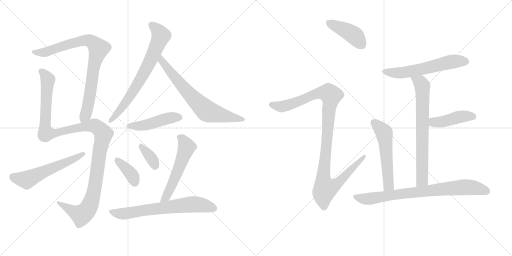
t = 0.00 s
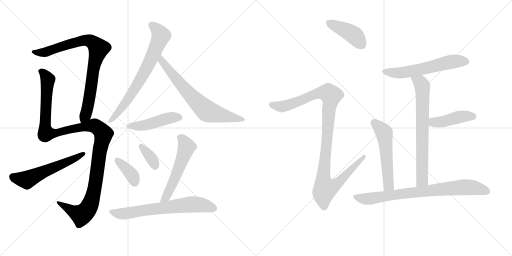
t = 2.64 s
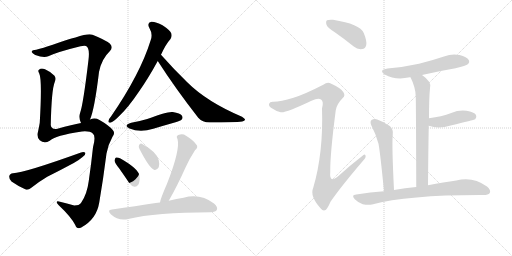
t = 5.27 s
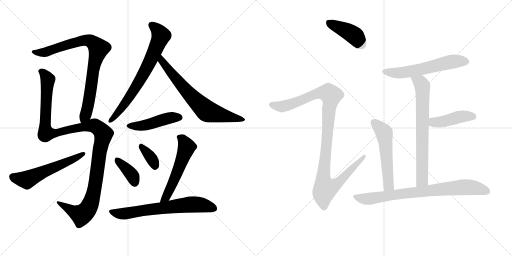
t = 7.91 s
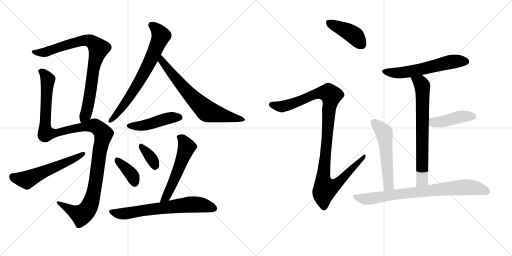
t = 10.55 s
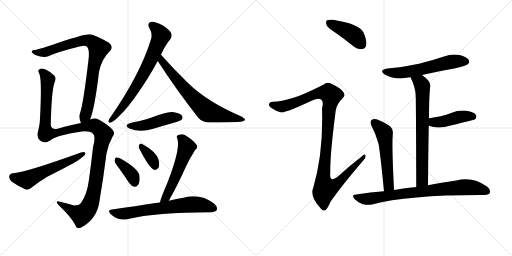
t = 13.18 s

The animated SVG that drew these frames (rendered in a browser with its animation timeline set to each time). Animation: 17 CSS @keyframes rules; one cycle of 13.18 s.

<svg version="1.1" viewBox="0 0 2048 1024" xmlns="http://www.w3.org/2000/svg">
  <g stroke="lightgray" stroke-dasharray="1,1" stroke-width="1" transform="scale(4, 4)">
    <line x1="0" y1="0" x2="256" y2="256"></line>
    <line x1="256" y1="0" x2="0" y2="256"></line>
    <line x1="128" y1="0" x2="128" y2="256"></line>
    <line x1="0" y1="128" x2="256" y2="128"></line>
    <line x1="256" y1="0" x2="512" y2="256"></line>
    <line x1="512" y1="0" x2="256" y2="256"></line>
    <line x1="384" y1="0" x2="384" y2="256"></line>
    <line x1="256" y1="128" x2="512" y2="128"></line>
  </g>
<g transform="scale(1, -1) translate(0, -850)">
   <style type="text/css">
    @keyframes keyframes0 {
      from {
       stroke: black;
       stroke-dashoffset: 835;
       stroke-width: 128;
       }
       73% {
       animation-timing-function: step-end;
       stroke: black;
       stroke-dashoffset: 0;
       stroke-width: 128;
       }
       to {
       stroke: black;
       stroke-width: 1024;
       }
       }
       #make-me-a-hanzi-animation-0 {
         animation: keyframes0 0.929525s both;
         animation-delay: 0.000000s;
         animation-timing-function: linear;
       }
    @keyframes keyframes1 {
      from {
       stroke: black;
       stroke-dashoffset: 1204;
       stroke-width: 128;
       }
       80% {
       animation-timing-function: step-end;
       stroke: black;
       stroke-dashoffset: 0;
       stroke-width: 128;
       }
       to {
       stroke: black;
       stroke-width: 1024;
       }
       }
       #make-me-a-hanzi-animation-1 {
         animation: keyframes1 1.229818s both;
         animation-delay: 0.929525s;
         animation-timing-function: linear;
       }
    @keyframes keyframes2 {
      from {
       stroke: black;
       stroke-dashoffset: 565;
       stroke-width: 128;
       }
       65% {
       animation-timing-function: step-end;
       stroke: black;
       stroke-dashoffset: 0;
       stroke-width: 128;
       }
       to {
       stroke: black;
       stroke-width: 1024;
       }
       }
       #make-me-a-hanzi-animation-2 {
         animation: keyframes2 0.709798s both;
         animation-delay: 2.159342s;
         animation-timing-function: linear;
       }
    @keyframes keyframes3 {
      from {
       stroke: black;
       stroke-dashoffset: 710;
       stroke-width: 128;
       }
       70% {
       animation-timing-function: step-end;
       stroke: black;
       stroke-dashoffset: 0;
       stroke-width: 128;
       }
       to {
       stroke: black;
       stroke-width: 1024;
       }
       }
       #make-me-a-hanzi-animation-3 {
         animation: keyframes3 0.827799s both;
         animation-delay: 2.869141s;
         animation-timing-function: linear;
       }
    @keyframes keyframes4 {
      from {
       stroke: black;
       stroke-dashoffset: 692;
       stroke-width: 128;
       }
       69% {
       animation-timing-function: step-end;
       stroke: black;
       stroke-dashoffset: 0;
       stroke-width: 128;
       }
       to {
       stroke: black;
       stroke-width: 1024;
       }
       }
       #make-me-a-hanzi-animation-4 {
         animation: keyframes4 0.813151s both;
         animation-delay: 3.696940s;
         animation-timing-function: linear;
       }
    @keyframes keyframes5 {
      from {
       stroke: black;
       stroke-dashoffset: 459;
       stroke-width: 128;
       }
       60% {
       animation-timing-function: step-end;
       stroke: black;
       stroke-dashoffset: 0;
       stroke-width: 128;
       }
       to {
       stroke: black;
       stroke-width: 1024;
       }
       }
       #make-me-a-hanzi-animation-5 {
         animation: keyframes5 0.623535s both;
         animation-delay: 4.510091s;
         animation-timing-function: linear;
       }
    @keyframes keyframes6 {
      from {
       stroke: black;
       stroke-dashoffset: 376;
       stroke-width: 128;
       }
       55% {
       animation-timing-function: step-end;
       stroke: black;
       stroke-dashoffset: 0;
       stroke-width: 128;
       }
       to {
       stroke: black;
       stroke-width: 1024;
       }
       }
       #make-me-a-hanzi-animation-6 {
         animation: keyframes6 0.555990s both;
         animation-delay: 5.133626s;
         animation-timing-function: linear;
       }
    @keyframes keyframes7 {
      from {
       stroke: black;
       stroke-dashoffset: 351;
       stroke-width: 128;
       }
       53% {
       animation-timing-function: step-end;
       stroke: black;
       stroke-dashoffset: 0;
       stroke-width: 128;
       }
       to {
       stroke: black;
       stroke-width: 1024;
       }
       }
       #make-me-a-hanzi-animation-7 {
         animation: keyframes7 0.535645s both;
         animation-delay: 5.689616s;
         animation-timing-function: linear;
       }
    @keyframes keyframes8 {
      from {
       stroke: black;
       stroke-dashoffset: 551;
       stroke-width: 128;
       }
       64% {
       animation-timing-function: step-end;
       stroke: black;
       stroke-dashoffset: 0;
       stroke-width: 128;
       }
       to {
       stroke: black;
       stroke-width: 1024;
       }
       }
       #make-me-a-hanzi-animation-8 {
         animation: keyframes8 0.698405s both;
         animation-delay: 6.225260s;
         animation-timing-function: linear;
       }
    @keyframes keyframes9 {
      from {
       stroke: black;
       stroke-dashoffset: 672;
       stroke-width: 128;
       }
       69% {
       animation-timing-function: step-end;
       stroke: black;
       stroke-dashoffset: 0;
       stroke-width: 128;
       }
       to {
       stroke: black;
       stroke-width: 1024;
       }
       }
       #make-me-a-hanzi-animation-9 {
         animation: keyframes9 0.796875s both;
         animation-delay: 6.923665s;
         animation-timing-function: linear;
       }
    @keyframes keyframes10 {
      from {
       stroke: black;
       stroke-dashoffset: 419;
       stroke-width: 128;
       }
       58% {
       animation-timing-function: step-end;
       stroke: black;
       stroke-dashoffset: 0;
       stroke-width: 128;
       }
       to {
       stroke: black;
       stroke-width: 1024;
       }
       }
       #make-me-a-hanzi-animation-10 {
         animation: keyframes10 0.590983s both;
         animation-delay: 7.720540s;
         animation-timing-function: linear;
       }
    @keyframes keyframes11 {
      from {
       stroke: black;
       stroke-dashoffset: 1086;
       stroke-width: 128;
       }
       78% {
       animation-timing-function: step-end;
       stroke: black;
       stroke-dashoffset: 0;
       stroke-width: 128;
       }
       to {
       stroke: black;
       stroke-width: 1024;
       }
       }
       #make-me-a-hanzi-animation-11 {
         animation: keyframes11 1.133789s both;
         animation-delay: 8.311523s;
         animation-timing-function: linear;
       }
    @keyframes keyframes12 {
      from {
       stroke: black;
       stroke-dashoffset: 583;
       stroke-width: 128;
       }
       65% {
       animation-timing-function: step-end;
       stroke: black;
       stroke-dashoffset: 0;
       stroke-width: 128;
       }
       to {
       stroke: black;
       stroke-width: 1024;
       }
       }
       #make-me-a-hanzi-animation-12 {
         animation: keyframes12 0.724447s both;
         animation-delay: 9.445312s;
         animation-timing-function: linear;
       }
    @keyframes keyframes13 {
      from {
       stroke: black;
       stroke-dashoffset: 706;
       stroke-width: 128;
       }
       70% {
       animation-timing-function: step-end;
       stroke: black;
       stroke-dashoffset: 0;
       stroke-width: 128;
       }
       to {
       stroke: black;
       stroke-width: 1024;
       }
       }
       #make-me-a-hanzi-animation-13 {
         animation: keyframes13 0.824544s both;
         animation-delay: 10.169759s;
         animation-timing-function: linear;
       }
    @keyframes keyframes14 {
      from {
       stroke: black;
       stroke-dashoffset: 433;
       stroke-width: 128;
       }
       58% {
       animation-timing-function: step-end;
       stroke: black;
       stroke-dashoffset: 0;
       stroke-width: 128;
       }
       to {
       stroke: black;
       stroke-width: 1024;
       }
       }
       #make-me-a-hanzi-animation-14 {
         animation: keyframes14 0.602376s both;
         animation-delay: 10.994303s;
         animation-timing-function: linear;
       }
    @keyframes keyframes15 {
      from {
       stroke: black;
       stroke-dashoffset: 544;
       stroke-width: 128;
       }
       64% {
       animation-timing-function: step-end;
       stroke: black;
       stroke-dashoffset: 0;
       stroke-width: 128;
       }
       to {
       stroke: black;
       stroke-width: 1024;
       }
       }
       #make-me-a-hanzi-animation-15 {
         animation: keyframes15 0.692708s both;
         animation-delay: 11.596680s;
         animation-timing-function: linear;
       }
    @keyframes keyframes16 {
      from {
       stroke: black;
       stroke-dashoffset: 789;
       stroke-width: 128;
       }
       72% {
       animation-timing-function: step-end;
       stroke: black;
       stroke-dashoffset: 0;
       stroke-width: 128;
       }
       to {
       stroke: black;
       stroke-width: 1024;
       }
       }
       #make-me-a-hanzi-animation-16 {
         animation: keyframes16 0.892090s both;
         animation-delay: 12.289388s;
         animation-timing-function: linear;
       }
</style>
<path d="M 360 372 Q 378 412 396 562 Q 406 614 439 645 Q 455 661 439 676 Q 420 691 370 711 Q 355 718 302 700 Q 295 700 211 671 Q 171 658 145 651 Q 129 650 127 644 Q 124 640 141 630 Q 175 617 193 625 Q 232 643 322 665 Q 338 669 344 666 Q 360 659 354 611 Q 333 433 320 397 Q 314 379 324 358 C 333 329 350 344 360 372 Z" fill="lightgray"></path> 
<path d="M 324 358 Q 290 352 230 335 Q 205 331 203 350 Q 206 491 219 522 Q 225 537 218 547 Q 203 563 180 573 Q 164 579 156 571 Q 150 567 157 556 Q 169 531 159 359 Q 156 341 152 323 Q 145 304 159 289 Q 177 274 199 287 Q 220 308 328 324 Q 359 327 372 315 Q 384 305 372 261 Q 365 195 355 126 Q 348 72 324 38 Q 317 28 297 28 Q 267 37 240 43 Q 227 47 227 41 Q 227 37 235 29 Q 284 -17 301 -50 Q 308 -69 325 -60 Q 386 -27 397 40 Q 413 134 426 236 Q 433 273 450 303 Q 462 318 451 330 Q 435 349 398 370 Q 380 380 360 372 L 324 358 Z" fill="lightgray"></path> 
<path d="M 52 157 Q 39 156 37 145 Q 36 132 46 124 Q 68 108 103 92 Q 113 89 124 98 Q 155 123 189 143 Q 243 170 295 198 Q 314 208 329 221 Q 342 228 342 238 Q 336 244 324 240 Q 99 159 52 157 Z" fill="lightgray"></path> 
<path d="M 644 631 Q 663 673 682 694 Q 689 704 685 717 Q 679 730 650 749 Q 623 764 605 763 Q 587 759 597 739 Q 612 714 603 690 Q 561 554 444 384 Q 435 374 434 367 Q 431 357 444 360 Q 454 363 477 386 Q 513 420 554 481 Q 591 533 631 606 L 644 631 Z" fill="lightgray"></path> 
<path d="M 631 606 Q 701 497 793 379 Q 809 360 839 360 Q 938 360 969 364 Q 979 367 980 371 Q 981 375 968 383 Q 827 443 749 521 Q 698 570 644 631 C 624 653 615 631 631 606 Z" fill="lightgray"></path> 
<path d="M 525 359 Q 491 349 518 336 Q 560 318 613 335 Q 656 348 702 361 Q 723 368 726 371 Q 733 378 728 387 Q 721 397 691 402 Q 670 405 589 374 Q 559 365 525 359 Z" fill="lightgray"></path> 
<path d="M 477 176 Q 496 149 517 118 Q 526 105 538 103 Q 547 102 553 111 Q 560 121 558 147 Q 555 174 482 216 Q 470 222 464 220 Q 460 219 458 208 Q 459 198 477 176 Z" fill="lightgray"></path> 
<path d="M 558 254 Q 597 178 616 171 Q 626 167 635 181 Q 639 191 635 209 Q 628 242 567 275 Q 560 278 556 269 Q 553 262 558 254 Z" fill="lightgray"></path> 
<path d="M 675 47 Q 708 104 743 182 Q 756 212 780 249 Q 795 262 785 272 Q 775 288 744 307 Q 731 317 713 310 Q 703 306 710 294 Q 722 252 668 115 Q 643 58 640 40 C 633 11 660 21 675 47 Z" fill="lightgray"></path> 
<path d="M 640 40 Q 631 40 623 38 Q 544 26 448 12 Q 427 11 443 -7 Q 474 -35 513 -26 Q 622 1 843 1 Q 862 2 867 10 Q 873 22 856 36 Q 801 78 734 59 Q 707 55 675 47 L 640 40 Z" fill="lightgray"></path> 
<path d="M 1342 719 Q 1378 694 1415 664 Q 1431 651 1449 654 Q 1461 655 1465 670 Q 1468 686 1455 718 Q 1440 754 1332 771 Q 1314 772 1308 769 Q 1302 765 1306 751 Q 1310 739 1342 719 Z" fill="lightgray"></path> 
<path d="M 1174 459 Q 1122 444 1094 443 Q 1079 444 1077 436 Q 1073 427 1084 419 Q 1106 404 1123 401 Q 1141 397 1246 447 Q 1274 460 1284 452 Q 1296 445 1288 416 Q 1294 239 1253 99 Q 1238 66 1283 16 Q 1293 3 1304 11 Q 1311 18 1322 43 Q 1364 104 1453 208 Q 1465 221 1462 228 Q 1459 237 1449 226 Q 1401 189 1355 147 Q 1316 113 1321 162 Q 1320 232 1343 409 Q 1347 434 1371 458 Q 1383 468 1373 482 Q 1363 498 1323 516 Q 1310 523 1293 511 Q 1217 472 1174 459 Z" fill="lightgray"></path> 
<path d="M 1688 550 Q 1752 565 1822 577 Q 1865 587 1871 593 Q 1880 600 1875 610 Q 1868 622 1838 630 Q 1807 636 1776 624 Q 1728 608 1676 595 Q 1618 582 1550 576 Q 1513 570 1539 552 Q 1582 528 1639 541 Q 1640 542 1642 541 L 1688 550 Z" fill="lightgray"></path> 
<path d="M 1712 109 Q 1713 239 1715 347 L 1716 377 Q 1716 458 1720 497 Q 1729 522 1688 550 C 1664 568 1629 568 1642 541 Q 1663 499 1663 463 Q 1664 426 1665 102 C 1665 72 1712 79 1712 109 Z" fill="lightgray"></path> 
<path d="M 1715 347 Q 1754 332 1803 348 Q 1894 370 1901 373 Q 1908 382 1904 390 Q 1897 402 1866 407 Q 1835 411 1805 398 Q 1786 391 1763 385 Q 1741 381 1716 377 C 1686 372 1687 357 1715 347 Z" fill="lightgray"></path> 
<path d="M 1576 90 Q 1567 270 1571 311 Q 1574 333 1559 346 Q 1537 362 1509 372 Q 1496 376 1486 370 Q 1479 364 1485 349 Q 1504 313 1514 275 Q 1521 238 1536 85 C 1539 55 1577 60 1576 90 Z" fill="lightgray"></path> 
<path d="M 1536 85 Q 1482 81 1425 72 Q 1403 71 1419 53 Q 1432 40 1451 33 Q 1472 29 1488 32 Q 1633 71 1934 70 Q 1953 70 1959 78 Q 1965 90 1948 104 Q 1891 146 1825 128 Q 1777 121 1712 109 L 1665 102 Q 1620 99 1576 90 L 1536 85 Z" fill="lightgray"></path> 
      <clipPath id="make-me-a-hanzi-clip-0">
      <path d="M 360 372 Q 378 412 396 562 Q 406 614 439 645 Q 455 661 439 676 Q 420 691 370 711 Q 355 718 302 700 Q 295 700 211 671 Q 171 658 145 651 Q 129 650 127 644 Q 124 640 141 630 Q 175 617 193 625 Q 232 643 322 665 Q 338 669 344 666 Q 360 659 354 611 Q 333 433 320 397 Q 314 379 324 358 C 333 329 350 344 360 372 Z" fill="lightgray"></path>
      </clipPath>
      <path clip-path="url(#make-me-a-hanzi-clip-0)" d="M 133 643 L 183 642 L 229 661 L 335 689 L 369 682 L 394 656 L 372 572 L 350 418 L 342 390 L 327 367 " fill="none" id="make-me-a-hanzi-animation-0" stroke-dasharray="707 1414" stroke-linecap="round"></path>

      <clipPath id="make-me-a-hanzi-clip-1">
      <path d="M 324 358 Q 290 352 230 335 Q 205 331 203 350 Q 206 491 219 522 Q 225 537 218 547 Q 203 563 180 573 Q 164 579 156 571 Q 150 567 157 556 Q 169 531 159 359 Q 156 341 152 323 Q 145 304 159 289 Q 177 274 199 287 Q 220 308 328 324 Q 359 327 372 315 Q 384 305 372 261 Q 365 195 355 126 Q 348 72 324 38 Q 317 28 297 28 Q 267 37 240 43 Q 227 47 227 41 Q 227 37 235 29 Q 284 -17 301 -50 Q 308 -69 325 -60 Q 386 -27 397 40 Q 413 134 426 236 Q 433 273 450 303 Q 462 318 451 330 Q 435 349 398 370 Q 380 380 360 372 L 324 358 Z" fill="lightgray"></path>
      </clipPath>
      <path clip-path="url(#make-me-a-hanzi-clip-1)" d="M 165 564 L 187 541 L 191 528 L 180 371 L 184 317 L 223 318 L 300 337 L 373 347 L 390 340 L 414 314 L 397 236 L 381 110 L 368 52 L 353 17 L 325 -10 L 234 37 " fill="none" id="make-me-a-hanzi-animation-1" stroke-dasharray="1076 2152" stroke-linecap="round"></path>

      <clipPath id="make-me-a-hanzi-clip-2">
      <path d="M 52 157 Q 39 156 37 145 Q 36 132 46 124 Q 68 108 103 92 Q 113 89 124 98 Q 155 123 189 143 Q 243 170 295 198 Q 314 208 329 221 Q 342 228 342 238 Q 336 244 324 240 Q 99 159 52 157 Z" fill="lightgray"></path>
      </clipPath>
      <path clip-path="url(#make-me-a-hanzi-clip-2)" d="M 51 143 L 106 131 L 336 235 " fill="none" id="make-me-a-hanzi-animation-2" stroke-dasharray="437 874" stroke-linecap="round"></path>

      <clipPath id="make-me-a-hanzi-clip-3">
      <path d="M 644 631 Q 663 673 682 694 Q 689 704 685 717 Q 679 730 650 749 Q 623 764 605 763 Q 587 759 597 739 Q 612 714 603 690 Q 561 554 444 384 Q 435 374 434 367 Q 431 357 444 360 Q 454 363 477 386 Q 513 420 554 481 Q 591 533 631 606 L 644 631 Z" fill="lightgray"></path>
      </clipPath>
      <path clip-path="url(#make-me-a-hanzi-clip-3)" d="M 607 749 L 632 727 L 644 707 L 629 668 L 555 520 L 497 432 L 442 368 " fill="none" id="make-me-a-hanzi-animation-3" stroke-dasharray="582 1164" stroke-linecap="round"></path>

      <clipPath id="make-me-a-hanzi-clip-4">
      <path d="M 631 606 Q 701 497 793 379 Q 809 360 839 360 Q 938 360 969 364 Q 979 367 980 371 Q 981 375 968 383 Q 827 443 749 521 Q 698 570 644 631 C 624 653 615 631 631 606 Z" fill="lightgray"></path>
      </clipPath>
      <path clip-path="url(#make-me-a-hanzi-clip-4)" d="M 646 622 L 646 607 L 721 514 L 827 406 L 973 370 " fill="none" id="make-me-a-hanzi-animation-4" stroke-dasharray="564 1128" stroke-linecap="round"></path>

      <clipPath id="make-me-a-hanzi-clip-5">
      <path d="M 525 359 Q 491 349 518 336 Q 560 318 613 335 Q 656 348 702 361 Q 723 368 726 371 Q 733 378 728 387 Q 721 397 691 402 Q 670 405 589 374 Q 559 365 525 359 Z" fill="lightgray"></path>
      </clipPath>
      <path clip-path="url(#make-me-a-hanzi-clip-5)" d="M 519 348 L 584 349 L 673 377 L 718 380 " fill="none" id="make-me-a-hanzi-animation-5" stroke-dasharray="331 662" stroke-linecap="round"></path>

      <clipPath id="make-me-a-hanzi-clip-6">
      <path d="M 477 176 Q 496 149 517 118 Q 526 105 538 103 Q 547 102 553 111 Q 560 121 558 147 Q 555 174 482 216 Q 470 222 464 220 Q 460 219 458 208 Q 459 198 477 176 Z" fill="lightgray"></path>
      </clipPath>
      <path clip-path="url(#make-me-a-hanzi-clip-6)" d="M 468 211 L 532 144 L 539 118 " fill="none" id="make-me-a-hanzi-animation-6" stroke-dasharray="248 496" stroke-linecap="round"></path>

      <clipPath id="make-me-a-hanzi-clip-7">
      <path d="M 558 254 Q 597 178 616 171 Q 626 167 635 181 Q 639 191 635 209 Q 628 242 567 275 Q 560 278 556 269 Q 553 262 558 254 Z" fill="lightgray"></path>
      </clipPath>
      <path clip-path="url(#make-me-a-hanzi-clip-7)" d="M 567 263 L 608 213 L 620 185 " fill="none" id="make-me-a-hanzi-animation-7" stroke-dasharray="223 446" stroke-linecap="round"></path>

      <clipPath id="make-me-a-hanzi-clip-8">
      <path d="M 675 47 Q 708 104 743 182 Q 756 212 780 249 Q 795 262 785 272 Q 775 288 744 307 Q 731 317 713 310 Q 703 306 710 294 Q 722 252 668 115 Q 643 58 640 40 C 633 11 660 21 675 47 Z" fill="lightgray"></path>
      </clipPath>
      <path clip-path="url(#make-me-a-hanzi-clip-8)" d="M 716 301 L 730 293 L 747 262 L 688 111 L 665 62 L 646 42 " fill="none" id="make-me-a-hanzi-animation-8" stroke-dasharray="423 846" stroke-linecap="round"></path>

      <clipPath id="make-me-a-hanzi-clip-9">
      <path d="M 640 40 Q 631 40 623 38 Q 544 26 448 12 Q 427 11 443 -7 Q 474 -35 513 -26 Q 622 1 843 1 Q 862 2 867 10 Q 873 22 856 36 Q 801 78 734 59 Q 707 55 675 47 L 640 40 Z" fill="lightgray"></path>
      </clipPath>
      <path clip-path="url(#make-me-a-hanzi-clip-9)" d="M 445 3 L 502 -4 L 762 33 L 798 32 L 856 16 " fill="none" id="make-me-a-hanzi-animation-9" stroke-dasharray="544 1088" stroke-linecap="round"></path>

      <clipPath id="make-me-a-hanzi-clip-10">
      <path d="M 1342 719 Q 1378 694 1415 664 Q 1431 651 1449 654 Q 1461 655 1465 670 Q 1468 686 1455 718 Q 1440 754 1332 771 Q 1314 772 1308 769 Q 1302 765 1306 751 Q 1310 739 1342 719 Z" fill="lightgray"></path>
      </clipPath>
      <path clip-path="url(#make-me-a-hanzi-clip-10)" d="M 1314 761 L 1412 712 L 1447 672 " fill="none" id="make-me-a-hanzi-animation-10" stroke-dasharray="291 582" stroke-linecap="round"></path>

      <clipPath id="make-me-a-hanzi-clip-11">
      <path d="M 1174 459 Q 1122 444 1094 443 Q 1079 444 1077 436 Q 1073 427 1084 419 Q 1106 404 1123 401 Q 1141 397 1246 447 Q 1274 460 1284 452 Q 1296 445 1288 416 Q 1294 239 1253 99 Q 1238 66 1283 16 Q 1293 3 1304 11 Q 1311 18 1322 43 Q 1364 104 1453 208 Q 1465 221 1462 228 Q 1459 237 1449 226 Q 1401 189 1355 147 Q 1316 113 1321 162 Q 1320 232 1343 409 Q 1347 434 1371 458 Q 1383 468 1373 482 Q 1363 498 1323 516 Q 1310 523 1293 511 Q 1217 472 1174 459 Z" fill="lightgray"></path>
      </clipPath>
      <path clip-path="url(#make-me-a-hanzi-clip-11)" d="M 1088 431 L 1123 424 L 1143 427 L 1279 479 L 1315 477 L 1325 468 L 1316 420 L 1294 159 L 1293 127 L 1301 96 L 1344 112 L 1456 224 " fill="none" id="make-me-a-hanzi-animation-11" stroke-dasharray="958 1916" stroke-linecap="round"></path>

      <clipPath id="make-me-a-hanzi-clip-12">
      <path d="M 1688 550 Q 1752 565 1822 577 Q 1865 587 1871 593 Q 1880 600 1875 610 Q 1868 622 1838 630 Q 1807 636 1776 624 Q 1728 608 1676 595 Q 1618 582 1550 576 Q 1513 570 1539 552 Q 1582 528 1639 541 Q 1640 542 1642 541 L 1688 550 Z" fill="lightgray"></path>
      </clipPath>
      <path clip-path="url(#make-me-a-hanzi-clip-12)" d="M 1542 565 L 1600 558 L 1804 603 L 1864 604 " fill="none" id="make-me-a-hanzi-animation-12" stroke-dasharray="455 910" stroke-linecap="round"></path>

      <clipPath id="make-me-a-hanzi-clip-13">
      <path d="M 1712 109 Q 1713 239 1715 347 L 1716 377 Q 1716 458 1720 497 Q 1729 522 1688 550 C 1664 568 1629 568 1642 541 Q 1663 499 1663 463 Q 1664 426 1665 102 C 1665 72 1712 79 1712 109 Z" fill="lightgray"></path>
      </clipPath>
      <path clip-path="url(#make-me-a-hanzi-clip-13)" d="M 1651 537 L 1682 520 L 1690 494 L 1689 129 L 1671 116 " fill="none" id="make-me-a-hanzi-animation-13" stroke-dasharray="578 1156" stroke-linecap="round"></path>

      <clipPath id="make-me-a-hanzi-clip-14">
      <path d="M 1715 347 Q 1754 332 1803 348 Q 1894 370 1901 373 Q 1908 382 1904 390 Q 1897 402 1866 407 Q 1835 411 1805 398 Q 1786 391 1763 385 Q 1741 381 1716 377 C 1686 372 1687 357 1715 347 Z" fill="lightgray"></path>
      </clipPath>
      <path clip-path="url(#make-me-a-hanzi-clip-14)" d="M 1725 354 L 1734 361 L 1775 364 L 1845 384 L 1884 386 L 1896 381 " fill="none" id="make-me-a-hanzi-animation-14" stroke-dasharray="305 610" stroke-linecap="round"></path>

      <clipPath id="make-me-a-hanzi-clip-15">
      <path d="M 1576 90 Q 1567 270 1571 311 Q 1574 333 1559 346 Q 1537 362 1509 372 Q 1496 376 1486 370 Q 1479 364 1485 349 Q 1504 313 1514 275 Q 1521 238 1536 85 C 1539 55 1577 60 1576 90 Z" fill="lightgray"></path>
      </clipPath>
      <path clip-path="url(#make-me-a-hanzi-clip-15)" d="M 1495 361 L 1537 318 L 1554 107 L 1541 98 " fill="none" id="make-me-a-hanzi-animation-15" stroke-dasharray="416 832" stroke-linecap="round"></path>

      <clipPath id="make-me-a-hanzi-clip-16">
      <path d="M 1536 85 Q 1482 81 1425 72 Q 1403 71 1419 53 Q 1432 40 1451 33 Q 1472 29 1488 32 Q 1633 71 1934 70 Q 1953 70 1959 78 Q 1965 90 1948 104 Q 1891 146 1825 128 Q 1777 121 1712 109 L 1665 102 Q 1620 99 1576 90 L 1536 85 Z" fill="lightgray"></path>
      </clipPath>
      <path clip-path="url(#make-me-a-hanzi-clip-16)" d="M 1422 63 L 1443 56 L 1480 55 L 1645 80 L 1853 102 L 1915 96 L 1948 84 " fill="none" id="make-me-a-hanzi-animation-16" stroke-dasharray="661 1322" stroke-linecap="round"></path>

</g>
</svg>
